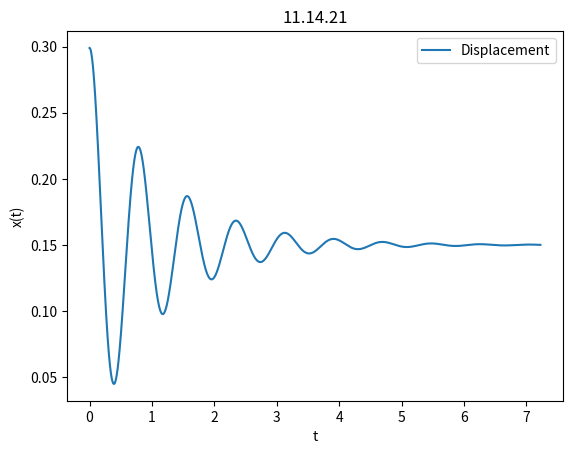

Reproduce this figure in Python.
import numpy as np
import matplotlib.pyplot as plt
import math
m=750
g=9.8
b=1337.53
k=49000
x = np.linspace(0, 2.3*np.pi, 1000000)
A_0=math.sqrt(((m*g)/k)**2+((g*b)/(2*m*k))**2)
f1_x=np.exp(-(b*x)/(2*m))
f2_x=np.sin(math.sqrt(k/m-(b/(2*m))**2)*x+np.arctan((2*m*g*math.sqrt(k/m-(b/(2*m))**2))/(g*b)))
y = A_0*f1_x*f2_x+(m*g)/k

# Plot the sine function
plt.plot(x, y, label='Displacement')

# Add labels and a legend
plt.xlabel('t')
plt.ylabel('x(t)')
plt.title('11.14.21')
plt.legend()

# Show the plot
plt.show()
